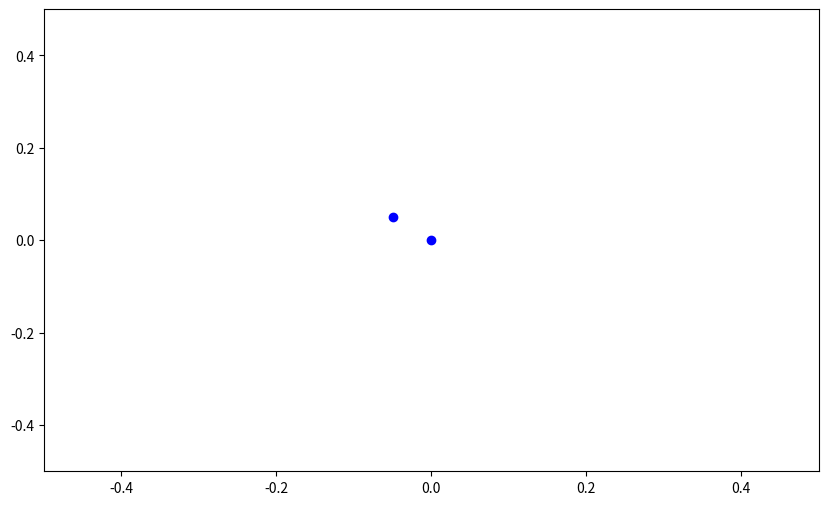

Here is the Python script that generated this plot:
import numpy as np
import scipy.integrate
from matplotlib import animation
from matplotlib import pyplot as plt



"""
y=(x1,y1,vx1,vy1,x2,y2,vx2,vy2)
red is particle 1
blue is particle 2
"""
def gravity(t,y):
    m1=0.003
    m2=0.3

    dx1dt=y[2]
    dy1dt=y[3]

    dx2dt=y[6]
    dy2dt=y[7]

    dvx1dt= -m2*(y[0]-y[4])/((y[0]-y[4])**2+(y[1]-y[5])**2)**(3/2)
    dvy1dt= -m2*(y[1]-y[5])/((y[0]-y[4])**2+(y[1]-y[5])**2)**(3/2)

    dvx2dt= -m1*(y[4]-y[0])/((y[0]-y[4])**2+(y[1]-y[5])**2)**(3/2)
    dvy2dt= -m1*(y[5]-y[1])/((y[0]-y[4])**2+(y[1]-y[5])**2)**(3/2)

    return dx1dt,dy1dt,dvx1dt,dvy1dt,dx2dt,dy2dt,dvx2dt,dvy2dt

x1, y1, vx1, vy1 = -0.05, 0,0.5,0.5
x2, y2, vx2, vy2 = 0.05 , 0, -0.5 ,-0.5
solution = scipy.integrate.solve_ivp(gravity, (0,20),(x1,y1,vx1,vy1,x2,y2,vx2,vy2), t_eval=np.linspace(0,20,500))

fig = plt.figure(figsize=(10,6))


ax = plt.axes(xlim=(-0.5, 0.5), ylim=(-0.5, 0.5))
point, = ax.plot([solution.y[0][0],solution.y[1][0]],[solution.y[4][0],solution.y[5][0]],'bo')
#p1, = ax.plot(solution.y[0][0],solution.y[1][0], 'ro')
#p2, =  ax.plot(solution.y[4][0],solution.y[5][0], 'bo')
def animate(i):

    #p1.set_ydata(solution.y[1][i])
    #p1.set_xdata(solution.y[0][i])
    #p2.set_ydata(solution.y[5][i])
    #p2.set_xdata(solution.y[4][i])
    x=[solution.y[0][i],solution.y[4][i]]
    y=[solution.y[1][i],solution.y[5][i]]
    point.set_data(x,y)
    return point,

anim = animation.FuncAnimation(fig, animate,
                               frames=200, interval=50)



plt.show()